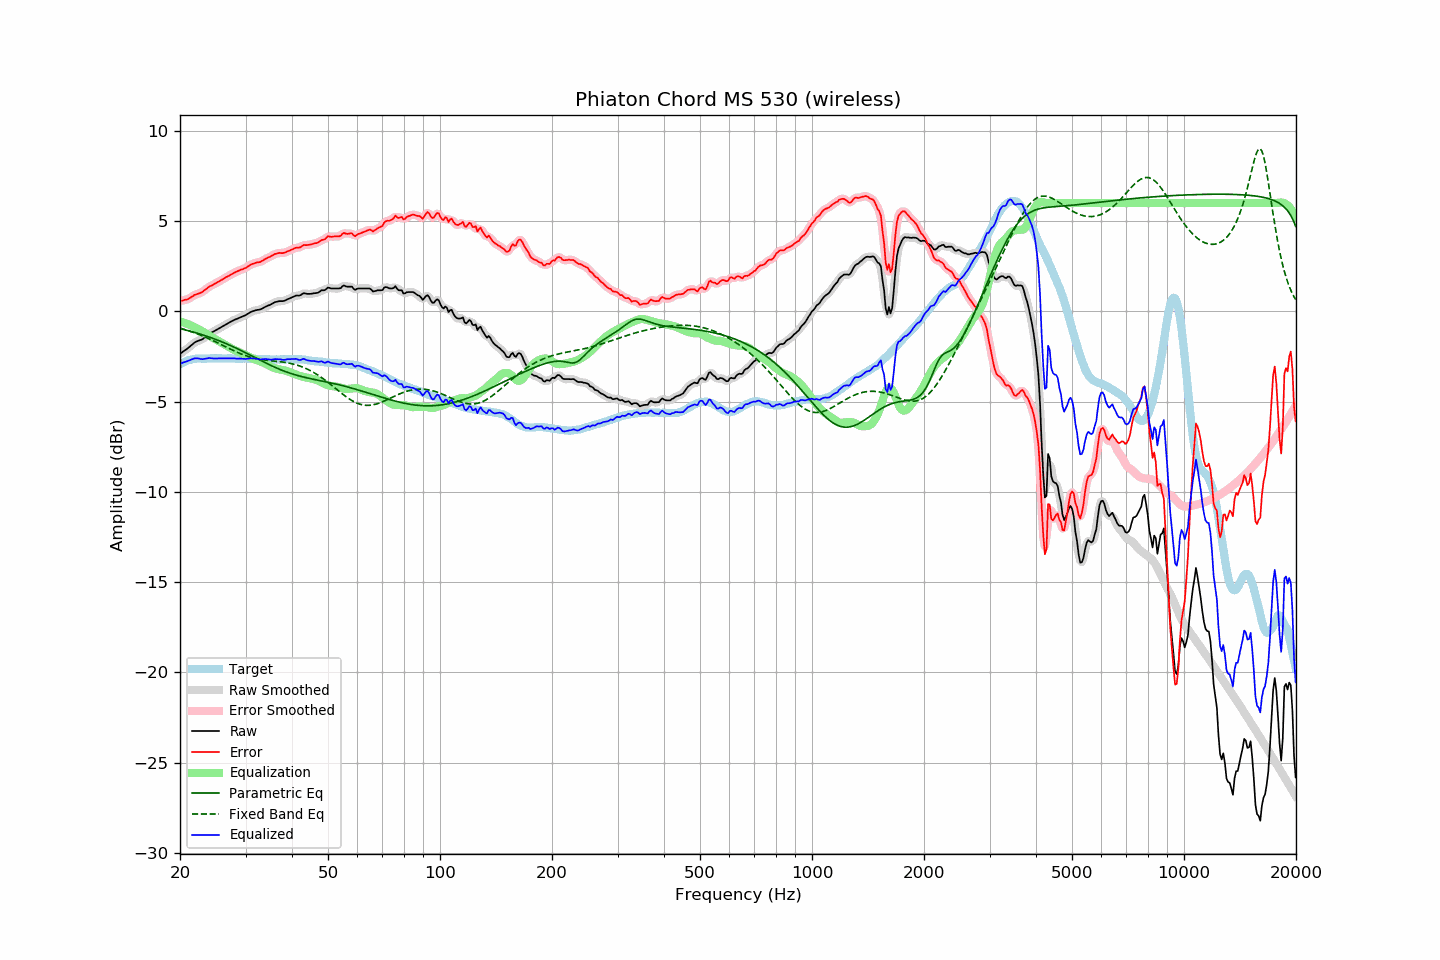

The file beside this chart, header and first rows:
frequency, raw, error, smoothed, error_smoothed, equalization, parametric_eq, fixed_band_eq, equalized_raw, equalized_smoothed, target
20.00, -2.35, 0.58, -2.35, 0.58, -0.55, -0.96, -0.93, -2.91, -2.90, -2.93
20.20, -2.29, 0.59, -2.29, 0.59, -0.58, -0.98, -0.96, -2.87, -2.87, -2.88
20.40, -2.22, 0.61, -2.23, 0.61, -0.61, -1.00, -0.98, -2.83, -2.84, -2.83
20.61, -2.16, 0.64, -2.16, 0.63, -0.64, -1.02, -1.01, -2.81, -2.81, -2.80
20.81, -2.10, 0.65, -2.10, 0.65, -0.68, -1.05, -1.04, -2.78, -2.78, -2.75
21.02, -2.03, 0.68, -2.03, 0.69, -0.71, -1.07, -1.07, -2.74, -2.74, -2.71
21.23, -1.96, 0.73, -1.96, 0.73, -0.75, -1.09, -1.10, -2.71, -2.71, -2.69
21.44, -1.88, 0.79, -1.88, 0.79, -0.79, -1.12, -1.13, -2.67, -2.67, -2.67
21.66, -1.81, 0.84, -1.81, 0.85, -0.83, -1.14, -1.16, -2.64, -2.64, -2.65
21.87, -1.73, 0.91, -1.74, 0.90, -0.87, -1.17, -1.19, -2.61, -2.61, -2.64
22.09, -1.68, 0.94, -1.68, 0.94, -0.92, -1.19, -1.22, -2.60, -2.60, -2.62
22.31, -1.64, 0.97, -1.64, 0.97, -0.96, -1.22, -1.26, -2.61, -2.61, -2.61
22.54, -1.61, 1.00, -1.61, 1.00, -1.01, -1.24, -1.29, -2.62, -2.62, -2.61
22.76, -1.58, 1.03, -1.58, 1.04, -1.06, -1.27, -1.33, -2.64, -2.64, -2.61
22.99, -1.54, 1.08, -1.53, 1.09, -1.11, -1.30, -1.36, -2.65, -2.64, -2.62
23.22, -1.47, 1.15, -1.48, 1.15, -1.16, -1.33, -1.40, -2.63, -2.64, -2.62
23.45, -1.40, 1.22, -1.40, 1.22, -1.22, -1.36, -1.44, -2.62, -2.62, -2.62
23.69, -1.33, 1.28, -1.33, 1.29, -1.27, -1.39, -1.48, -2.61, -2.60, -2.61
23.92, -1.25, 1.36, -1.26, 1.35, -1.33, -1.42, -1.52, -2.59, -2.59, -2.61
24.16, -1.20, 1.40, -1.20, 1.40, -1.39, -1.45, -1.56, -2.59, -2.59, -2.61
24.40, -1.15, 1.44, -1.15, 1.45, -1.45, -1.48, -1.60, -2.60, -2.60, -2.60
24.65, -1.11, 1.49, -1.11, 1.49, -1.50, -1.52, -1.64, -2.61, -2.61, -2.61
24.89, -1.06, 1.55, -1.06, 1.54, -1.55, -1.55, -1.68, -2.61, -2.61, -2.61
25.14, -1.01, 1.60, -1.01, 1.59, -1.60, -1.58, -1.73, -2.61, -2.61, -2.61
25.39, -0.96, 1.64, -0.96, 1.64, -1.64, -1.62, -1.77, -2.61, -2.61, -2.60
25.65, -0.91, 1.69, -0.91, 1.69, -1.69, -1.65, -1.81, -2.61, -2.61, -2.60
25.91, -0.86, 1.75, -0.86, 1.74, -1.75, -1.69, -1.86, -2.61, -2.61, -2.61
26.16, -0.81, 1.80, -0.81, 1.80, -1.80, -1.72, -1.90, -2.61, -2.61, -2.61
26.43, -0.75, 1.86, -0.76, 1.85, -1.85, -1.76, -1.95, -2.60, -2.61, -2.61
26.69, -0.70, 1.91, -0.70, 1.90, -1.90, -1.80, -1.99, -2.60, -2.60, -2.61
26.96, -0.65, 1.95, -0.65, 1.95, -1.95, -1.84, -2.03, -2.61, -2.60, -2.60
27.23, -0.60, 2.00, -0.60, 2.00, -2.00, -1.88, -2.08, -2.61, -2.61, -2.60
27.50, -0.55, 2.05, -0.55, 2.05, -2.05, -1.92, -2.12, -2.61, -2.61, -2.60
27.77, -0.51, 2.10, -0.51, 2.10, -2.10, -1.96, -2.16, -2.61, -2.61, -2.61
28.05, -0.46, 2.15, -0.47, 2.15, -2.14, -2.00, -2.20, -2.61, -2.61, -2.61
28.33, -0.43, 2.19, -0.43, 2.19, -2.19, -2.04, -2.25, -2.62, -2.61, -2.63
28.62, -0.39, 2.23, -0.39, 2.23, -2.22, -2.08, -2.28, -2.62, -2.62, -2.63
28.90, -0.35, 2.26, -0.35, 2.27, -2.26, -2.13, -2.32, -2.62, -2.62, -2.62
29.19, -0.31, 2.32, -0.32, 2.30, -2.30, -2.17, -2.36, -2.62, -2.62, -2.63
29.48, -0.28, 2.33, -0.28, 2.33, -2.35, -2.21, -2.39, -2.63, -2.63, -2.61
29.78, -0.24, 2.38, -0.24, 2.37, -2.39, -2.26, -2.43, -2.63, -2.63, -2.62
30.08, -0.20, 2.41, -0.20, 2.42, -2.43, -2.30, -2.46, -2.64, -2.63, -2.61
30.38, -0.14, 2.48, -0.14, 2.48, -2.48, -2.35, -2.49, -2.62, -2.62, -2.62
30.68, -0.09, 2.53, -0.09, 2.53, -2.53, -2.39, -2.52, -2.62, -2.62, -2.62
30.99, -0.03, 2.59, -0.04, 2.58, -2.57, -2.44, -2.54, -2.60, -2.61, -2.62
31.30, -0.00, 2.62, -0.00, 2.62, -2.61, -2.48, -2.57, -2.61, -2.61, -2.63
31.61, 0.03, 2.65, 0.03, 2.66, -2.64, -2.53, -2.59, -2.61, -2.61, -2.63
31.93, 0.06, 2.68, 0.05, 2.68, -2.68, -2.57, -2.61, -2.62, -2.62, -2.63
32.24, 0.08, 2.72, 0.07, 2.70, -2.71, -2.62, -2.63, -2.63, -2.63, -2.64
32.57, 0.09, 2.72, 0.09, 2.72, -2.74, -2.66, -2.65, -2.65, -2.65, -2.63
32.89, 0.11, 2.74, 0.11, 2.75, -2.77, -2.71, -2.66, -2.66, -2.66, -2.63
33.22, 0.15, 2.79, 0.15, 2.79, -2.80, -2.76, -2.68, -2.66, -2.66, -2.64
33.55, 0.20, 2.84, 0.20, 2.84, -2.84, -2.80, -2.69, -2.65, -2.65, -2.65
33.89, 0.25, 2.90, 0.24, 2.90, -2.89, -2.84, -2.70, -2.64, -2.64, -2.66
34.23, 0.29, 2.94, 0.29, 2.94, -2.93, -2.89, -2.71, -2.65, -2.65, -2.65
34.57, 0.33, 2.99, 0.32, 2.98, -2.98, -2.93, -2.72, -2.66, -2.66, -2.66
34.92, 0.36, 3.02, 0.36, 3.02, -3.03, -2.97, -2.73, -2.68, -2.67, -2.66
35.27, 0.41, 3.07, 0.41, 3.08, -3.08, -3.02, -2.74, -2.67, -2.67, -2.66
35.62, 0.46, 3.12, 0.46, 3.12, -3.12, -3.06, -2.75, -2.66, -2.66, -2.67
35.97, 0.51, 3.18, 0.50, 3.16, -3.15, -3.10, -2.76, -2.64, -2.65, -2.67
... 635 more rows
